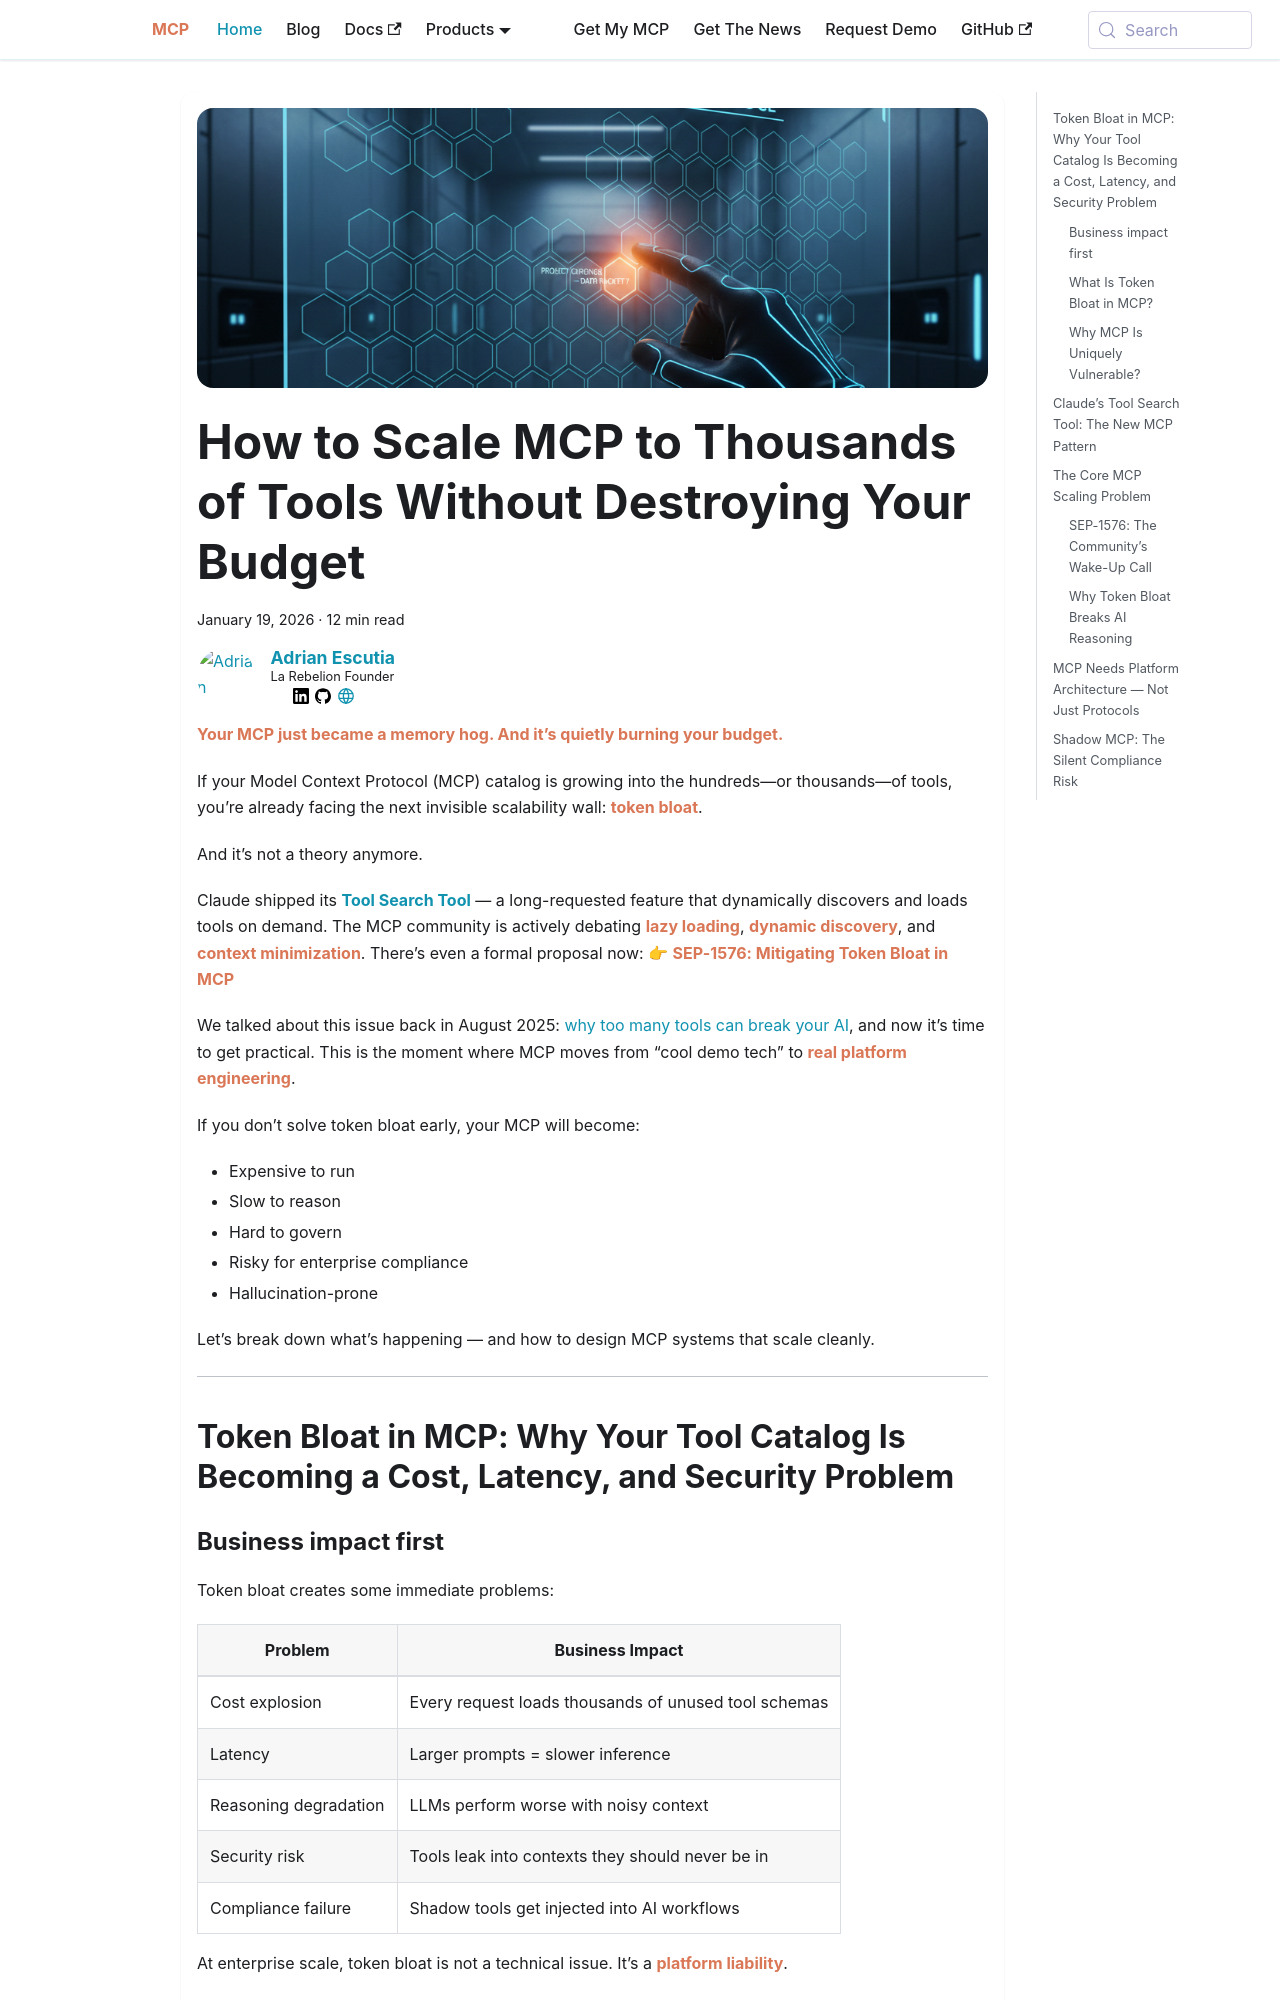

repository: la-rebelion/mcp-website · page: mcp-at-scale/how-to-scale-mcp-to-thousands-of-tools-without-distroying-budget.html · generator: docusaurus

---
title: How to Scale MCP to Thousands of Tools Without Destroying Your Budget
description: Strategies to manage token bloat in MCP systems as tool catalogs grow.
keywords:
  - MCP Scaling
  - Token Bloat
  - AI Platform Design
  - MCP token optimization
  - HAPI MCP
  - Tool Discovery
authors:
  - adrian
image: /img/blog/dynamic-discovery-tools.png
---

**Your MCP just became a memory hog. And it’s quietly burning your budget.**

If your Model Context Protocol (MCP) catalog is growing into the hundreds—or thousands—of tools, you’re already facing the next invisible scalability wall: **token bloat**.

And it’s not a theory anymore.

<!-- truncate -->

Claude shipped its **[Tool Search Tool](https://platform.claude.com/docs/en/agents-and-tools/tool-use/tool-search-tool)** — a long-requested feature that dynamically discovers and loads tools on demand. The MCP community is actively debating [**lazy loading**](https://github.com/modelcontextprotocol/modelcontextprotocol/issues/1978), [**dynamic discovery**](https://github.com/modelcontextprotocol/modelcontextprotocol/issues/1881), and **context minimization**. There’s even a formal proposal now:
👉 [**SEP-1576: Mitigating Token Bloat in MCP**](https://github.com/modelcontextprotocol/modelcontextprotocol/issues/1576)

We talked about this issue back in August 2025: [why too many tools can break your AI](https://rebelion.la/agent-tools-guardrails-why-too-many-tools-can-break-your-ai), and now it’s time to get practical. This is the moment where MCP moves from “cool demo tech” to **real platform engineering**.

If you don’t solve token bloat early, your MCP will become:
